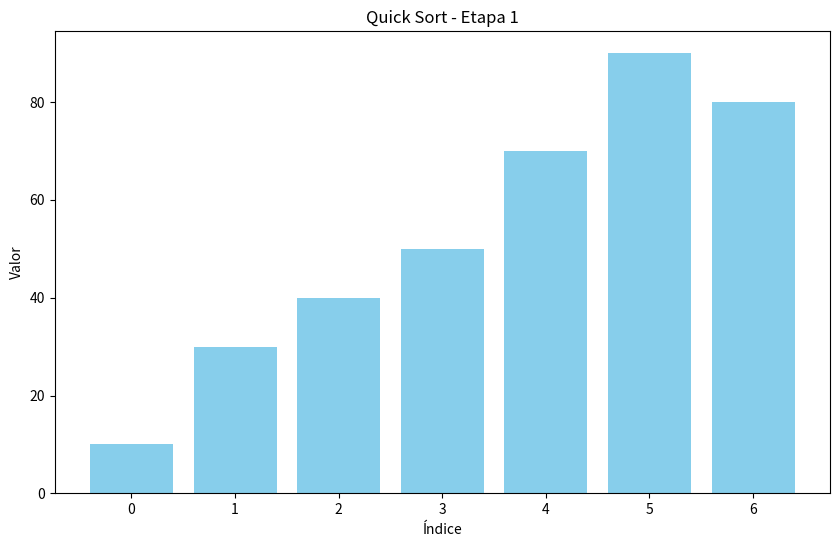
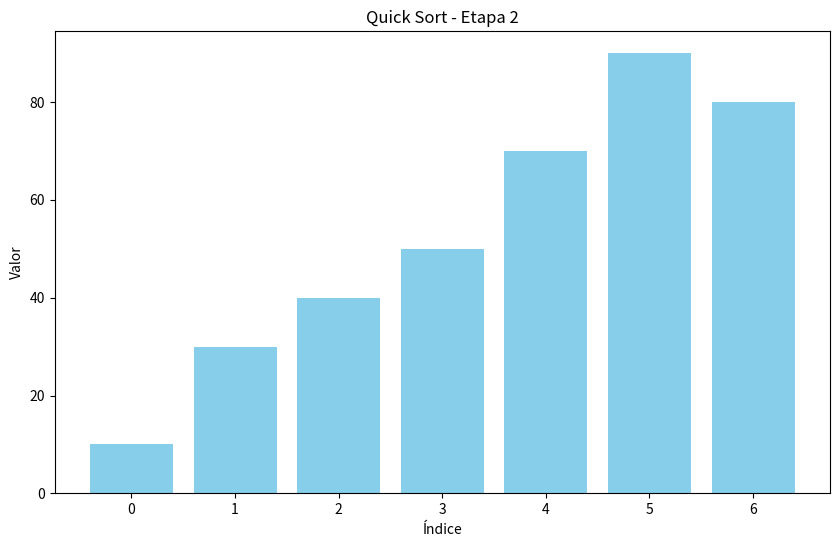
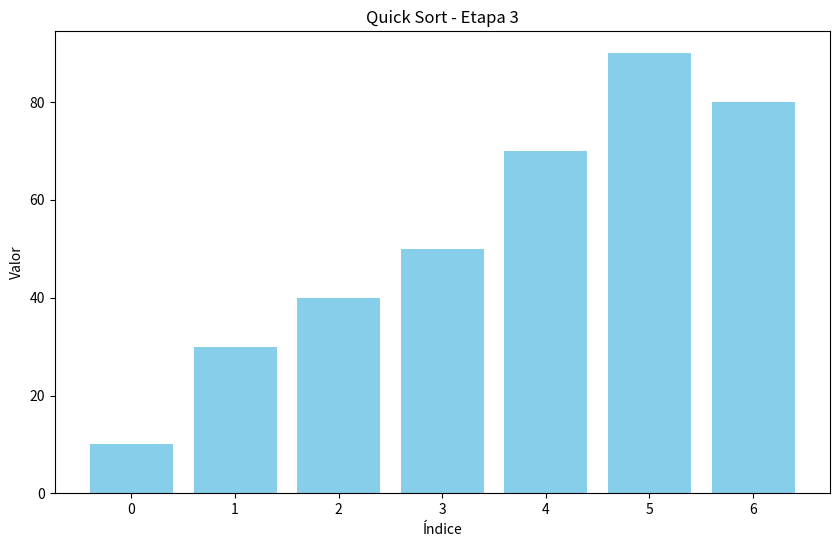
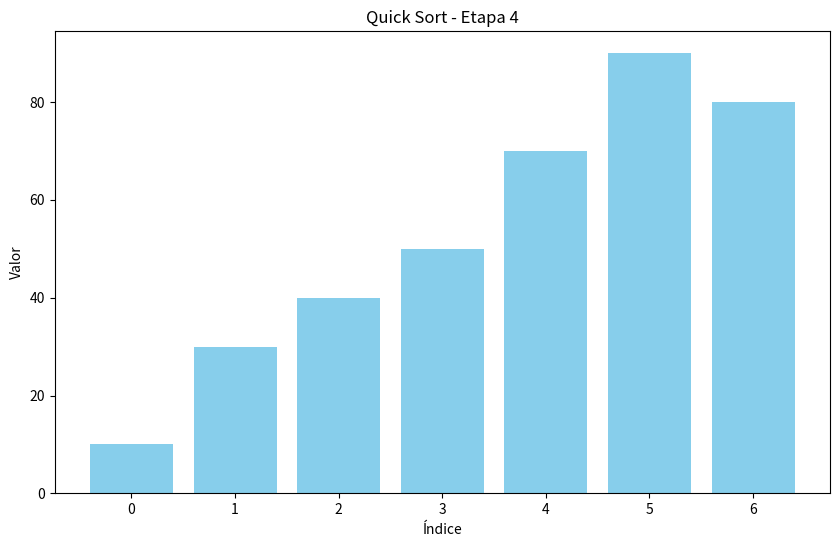
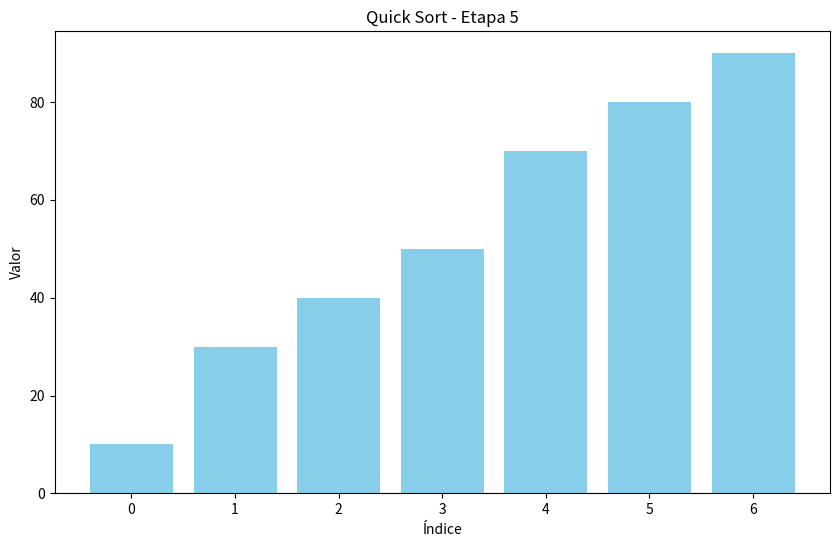
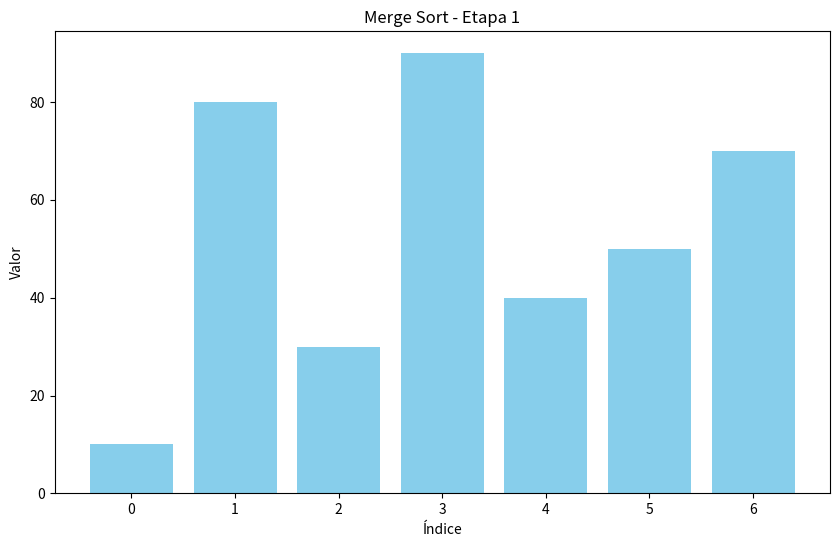
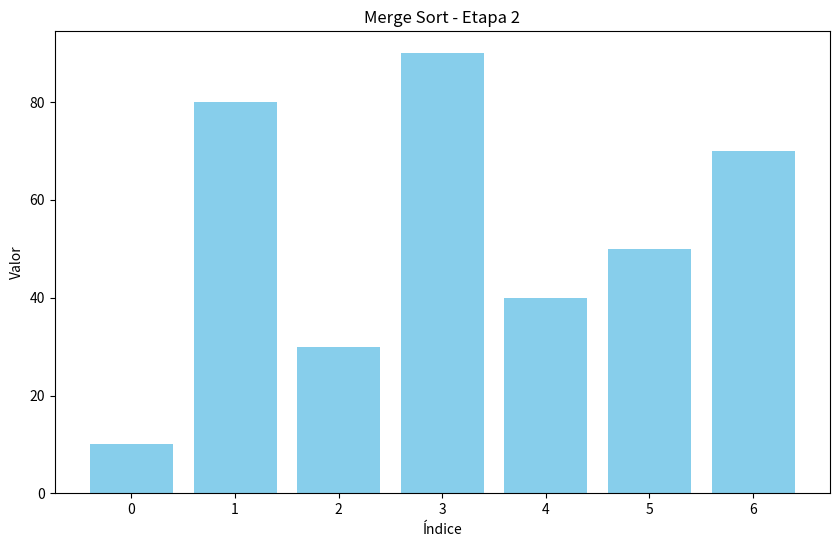
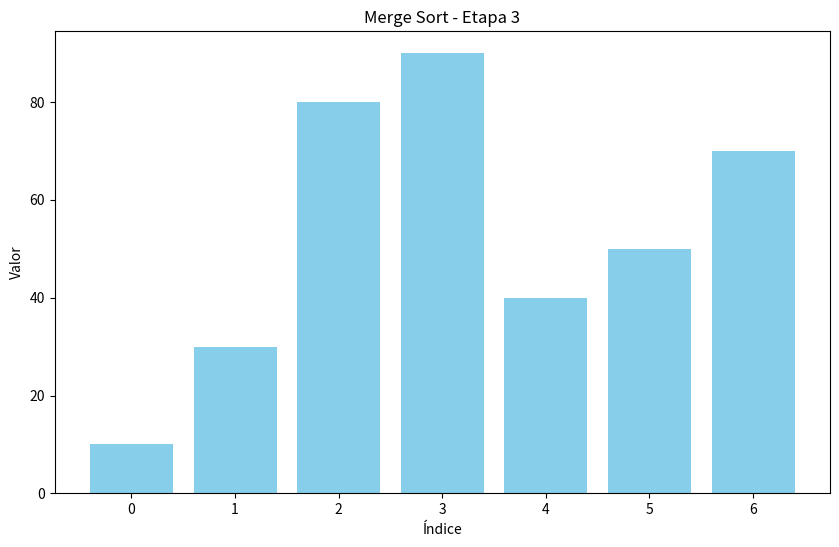
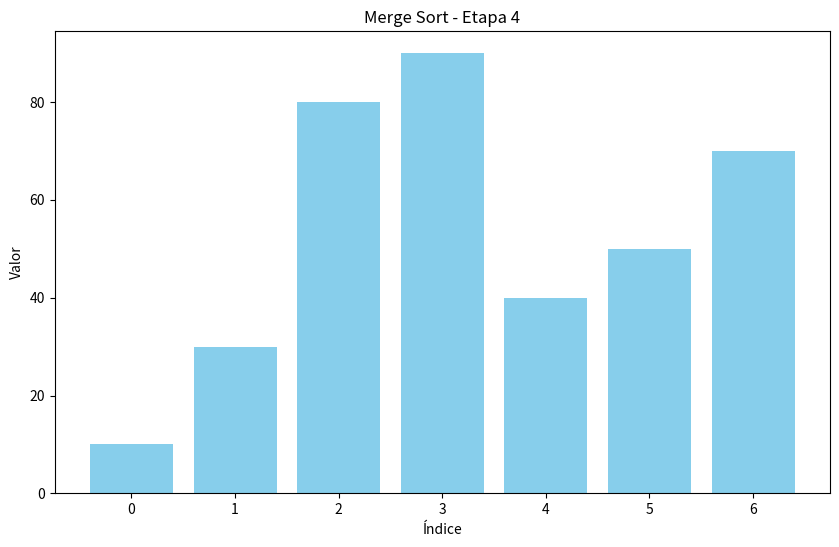
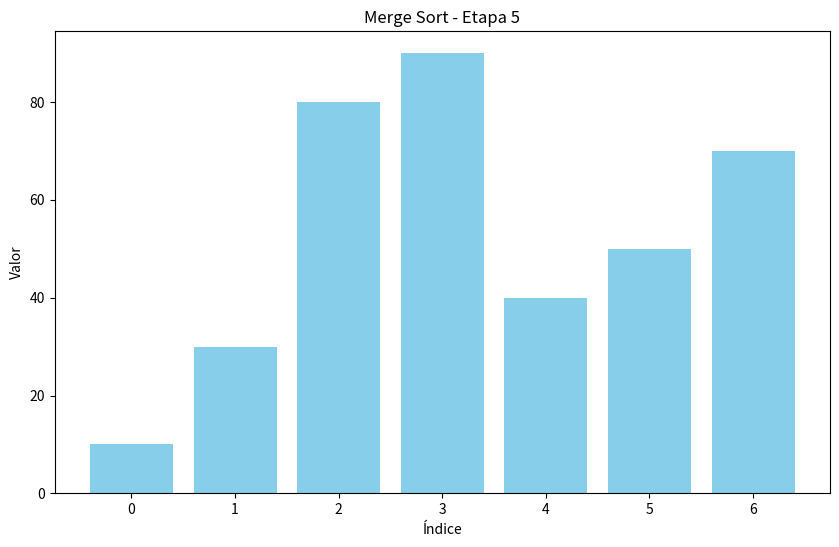
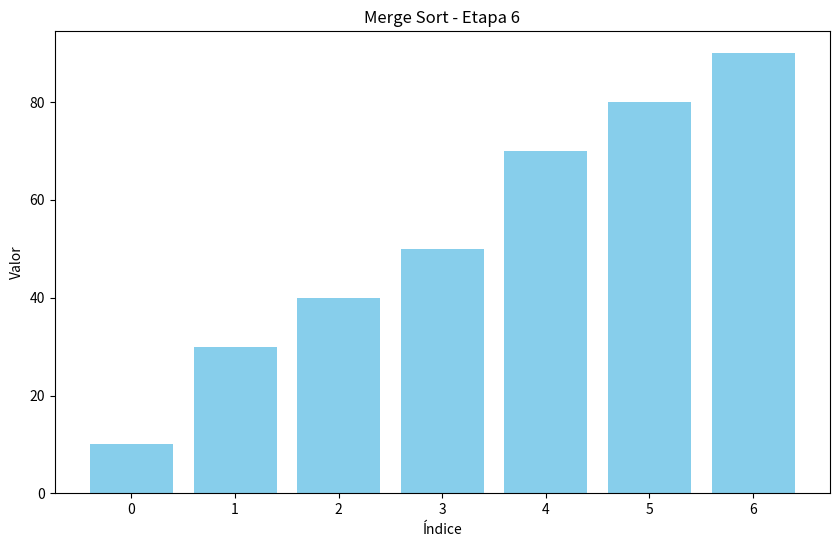
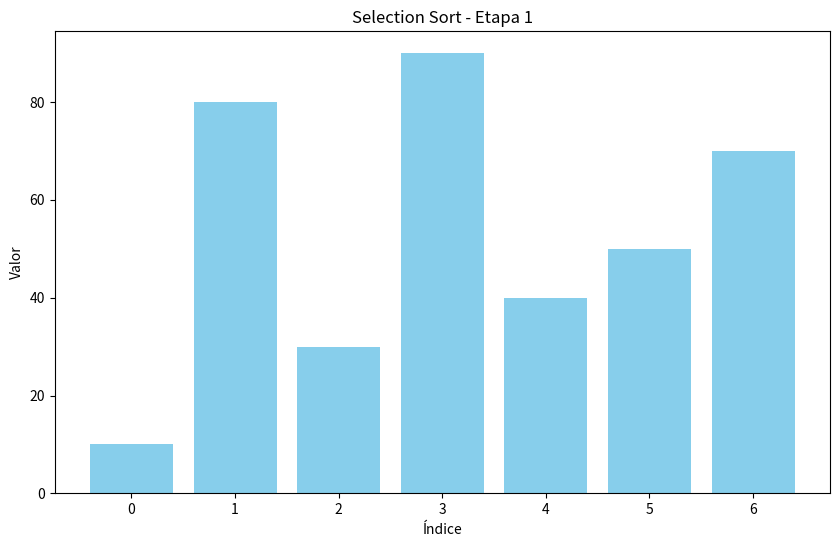
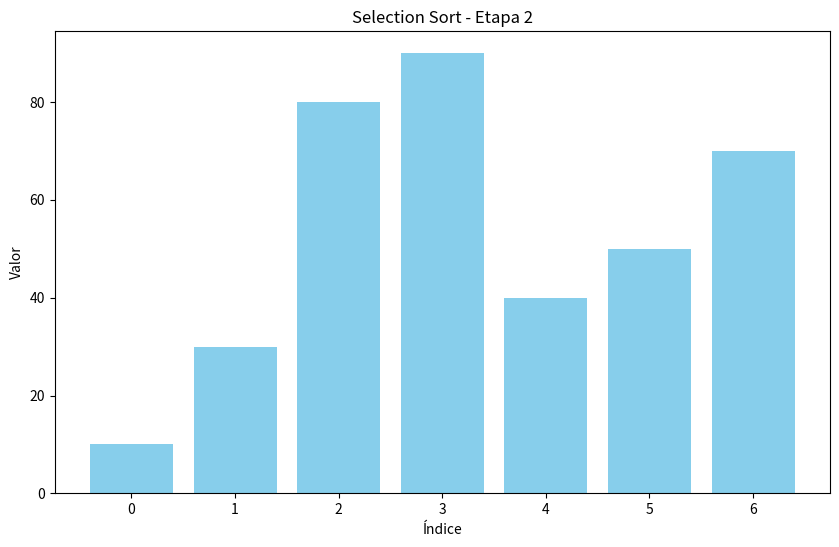
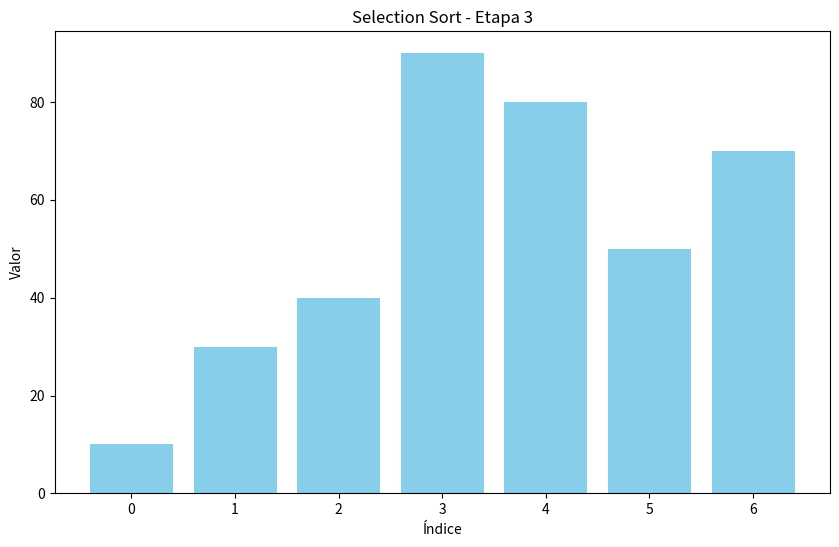
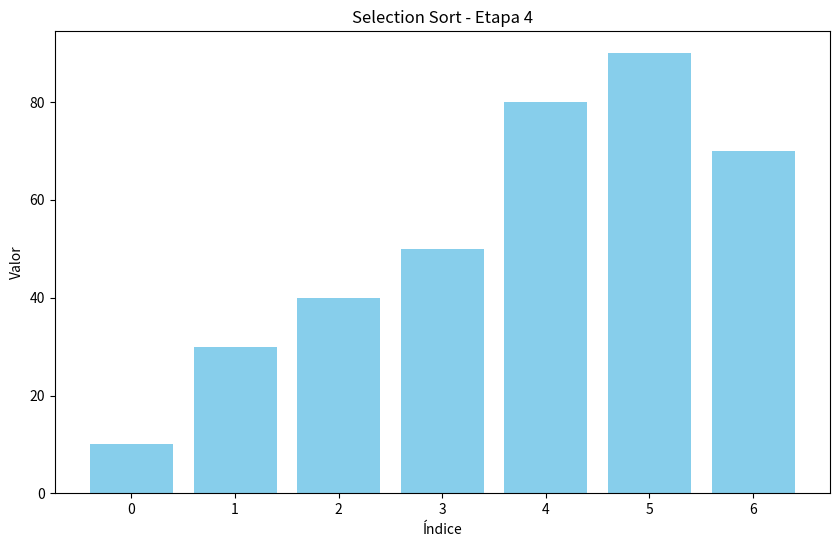
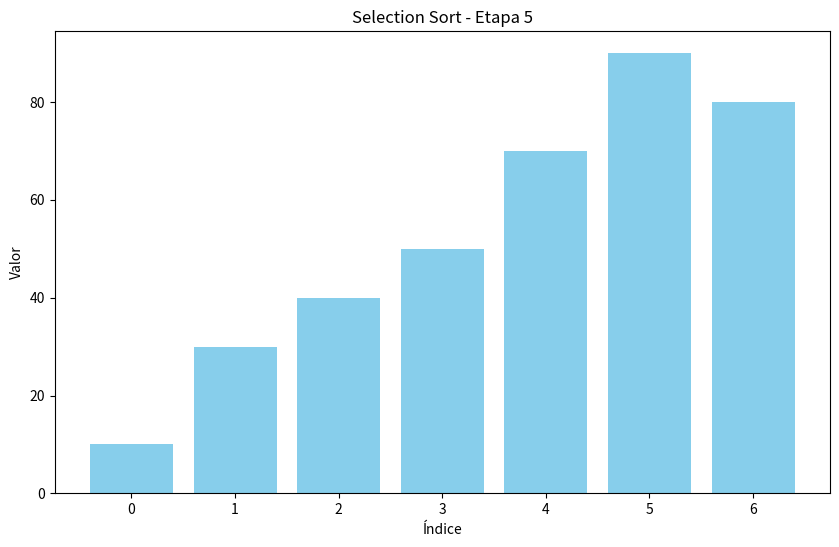

The matplotlib source for these figures, in order:
import matplotlib.pyplot as plt # type: ignore

def quick_sort(arr, low, high, steps):
    if low < high:
        pi = partition(arr, low, high, steps)
        quick_sort(arr, low, pi - 1, steps)
        quick_sort(arr, pi + 1, high, steps)

def partition(arr, low, high, steps):
    pivot = arr[high]
    i = low - 1
    for j in range(low, high):
        if arr[j] <= pivot:
            i += 1
            arr[i], arr[j] = arr[j], arr[i]
    arr[i + 1], arr[high] = arr[high], arr[i + 1]
    steps.append(arr.copy())
    return i + 1

def merge(arr, l, m, r, steps):
    n1 = m - l + 1
    n2 = r - m
    L = arr[l:m + 1]
    R = arr[m + 1:r + 1]
    i = j = k = l

    while i < n1 and j < n2:
        if L[i] <= R[j]:
            arr[k] = L[i]
            i += 1
        else:
            arr[k] = R[j]
            j += 1
        k += 1

    while i < n1:
        arr[k] = L[i]
        i += 1
        k += 1

    while j < n2:
        arr[k] = R[j]
        j += 1
        k += 1
    
    steps.append(arr.copy())

def merge_sort(arr, l, r, steps):
    if l < r:
        m = (l + r) // 2
        merge_sort(arr, l, m, steps)
        merge_sort(arr, m + 1, r, steps)
        merge(arr, l, m, r, steps)

def selection_sort(arr, steps):
    n = len(arr)
    for i in range(n):
        min_idx = i
        for j in range(i + 1, n):
            if arr[j] < arr[min_idx]:
                min_idx = j
        arr[i], arr[min_idx] = arr[min_idx], arr[i]
        steps.append(arr.copy())

def plot_steps(steps, algorithm_name):
    for i, step in enumerate(steps):
        plt.figure(figsize=(10, 6))
        plt.bar(range(len(step)), step, color='skyblue')
        plt.title(f'{algorithm_name} - Etapa {i + 1}')
        plt.xlabel('Índice')
        plt.ylabel('Valor')
        plt.savefig(f'{algorithm_name}_step_{i + 1}.png')
        plt.close()

if __name__ == '__main__':
    arr1 = [10, 80, 30, 90, 40, 50, 70]
    quick_sort_steps = []
    quick_sort(arr1, 0, len(arr1) - 1, quick_sort_steps)
    plot_steps(quick_sort_steps, "Quick Sort")

    arr2 = [10, 80, 30, 90, 40, 50, 70]
    merge_sort_steps = []
    merge_sort(arr2, 0, len(arr2) - 1, merge_sort_steps)
    plot_steps(merge_sort_steps, "Merge Sort")

    arr3 = [10, 80, 30, 90, 40, 50, 70]
    selection_sort_steps = []
    selection_sort(arr3, selection_sort_steps)
    plot_steps(selection_sort_steps, "Selection Sort")
